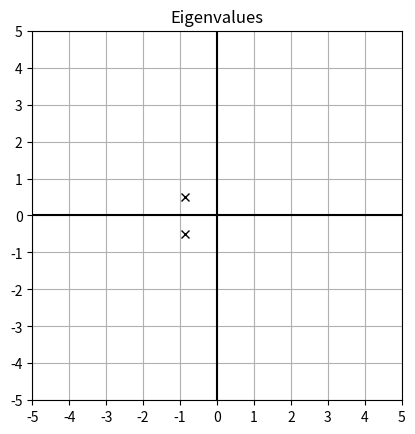
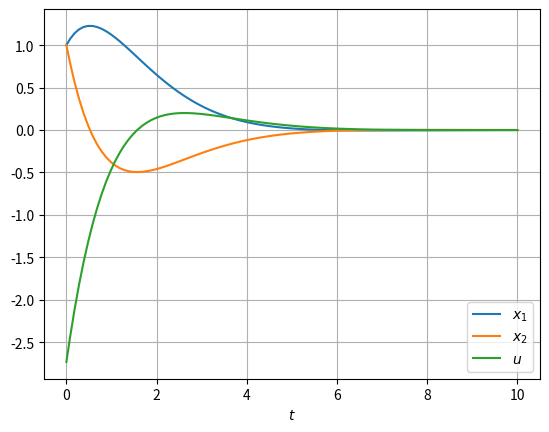
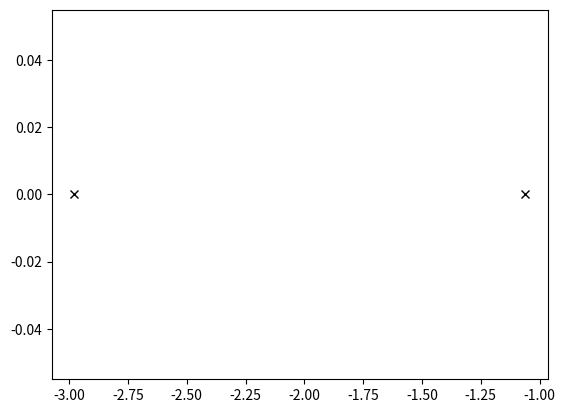
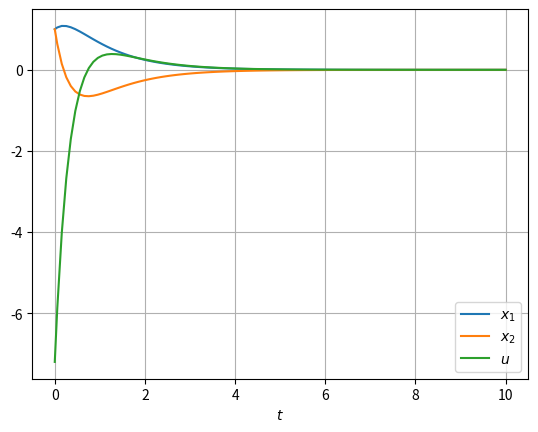
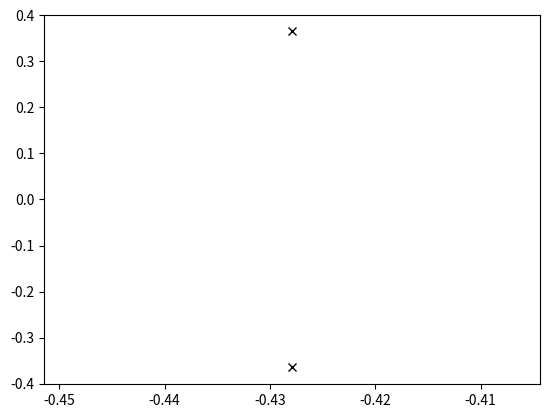
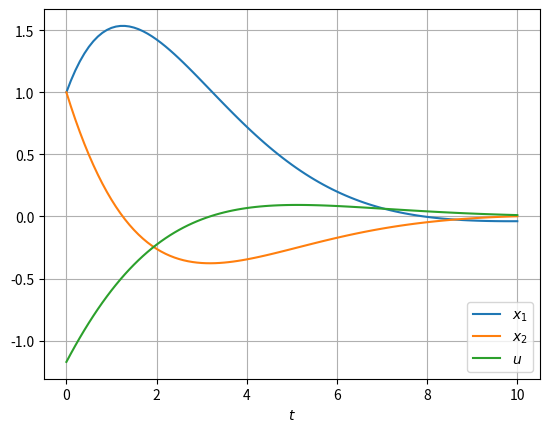

Recreate these plots in Python, in order.
from numpy import *
from numpy.linalg import *
from matplotlib.pyplot import *
from scipy.integrate import solve_ivp
from scipy.linalg import solve_continuous_are

A = array([[0, 1], [0, 0]])
B = array([[0], [1]])
Q = array([[1, 0], [0, 1]])
R = array([[1]])

Pi = solve_continuous_are(A, B, Q, R)
K = inv(R) @ B.T @ Pi

eigenvalues, _ = eig(A - B @ K)
assert all([real(s) < 0 for s in eigenvalues])

figure()
x = [real(s) for s in eigenvalues]
y = [imag(s) for s in eigenvalues]
plot(x, y, "kx")
plot([0, 0], [-5, 5], "k")
plot([-5, 5], [0, 0], "k")
grid(True)
title("Eigenvalues")
axis("square")
axis([-5, 5, -5, 5])
xticks(arange(-5, 6)); yticks(arange(-5, 6))

y0 = [1.0, 1.0]
def f(t, x):
    return (A - B @ K) @ x

result = solve_ivp(
  f, t_span=[0, 10], y0=y0, max_step=0.1
)
t = result["t"]
x1 = result["y"][0]
x2 = result["y"][1]
u = - (K @ result["y"]).flatten() # vect. -> scalar

figure()
plot(t, x1, label="$x_1$")
plot(t, x2, label="$x_2$")
plot(t, u, label="$u$")
xlabel("$t$")
grid(True)
legend(loc="lower right")

Q = array([[10, 0], [0, 10]])
R = array([[1]])
Pi = solve_continuous_are(A, B, Q, R)
K = inv(R) @ B.T @ Pi

eigenvalues, _ = eig(A - B @ K)
assert all([real(s) < 0 for s in eigenvalues])

figure()
x = [real(s) for s in eigenvalues]
y = [imag(s) for s in eigenvalues]
plot(x, y, "kx")

result = solve_ivp(
  f, t_span=[0, 10], y0=y0, max_step=0.1
)
t = result["t"]
x1 = result["y"][0]
x2 = result["y"][1]
u = - (K @ result["y"]).flatten() # vect. -> scalar

figure()
plot(t, x1, label="$x_1$")
plot(t, x2, label="$x_2$")
plot(t, u, label="$u$")
xlabel("$t$")
grid(True)
legend(loc="lower right")

Q = array([[1, 0], [0, 1]])
R = array([[10]])
Pi = solve_continuous_are(A, B, Q, R)
K = inv(R) @ B.T @ Pi

eigenvalues, _ = eig(A - B @ K)
assert all([real(s) < 0 for s in eigenvalues])

figure()
x = [real(s) for s in eigenvalues]
y = [imag(s) for s in eigenvalues]
plot(x, y, "kx")

result = solve_ivp(
  f, t_span=[0, 10], y0=y0, max_step=0.1
)
t = result["t"]
x1 = result["y"][0]
x2 = result["y"][1]
u = - (K @ result["y"]).flatten() # vect. -> scalar

figure()
plot(t, x1, label="$x_1$")
plot(t, x2, label="$x_2$")
plot(t, u, label="$u$")
xlabel("$t$")
grid(True)
legend(loc="lower right")